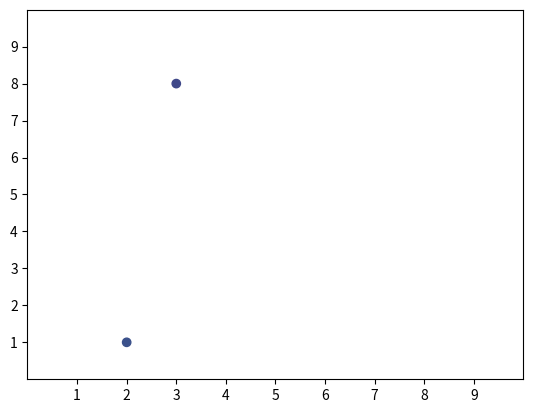

The script that saved this image:
import matplotlib.pyplot as plt
import numpy as np

# plt.style.use('_mpl-gallery')

# make the data
np.random.seed(3)
x = 4 + np.random.normal(0, 2, 24)
y = 4 + np.random.normal(0, 2, len(x))
# size and color:
sizes = np.random.uniform(15, 80, len(x))
colors = np.random.uniform(15, 80, len(x))

# plot
fig, ax = plt.subplots()

# ax.scatter(x, y, s=sizes, c=colors, vmin=0, vmax=100)
x = [2, 3]
y = [1, 8]
ax.scatter(x, y, c=colors[0:2], vmin=0, vmax=100)

ax.set(xlim=(0, 10), xticks=np.arange(1, 10),
       ylim=(0, 10), yticks=np.arange(1, 10))

fig.savefig('dot.png')
plt.show()